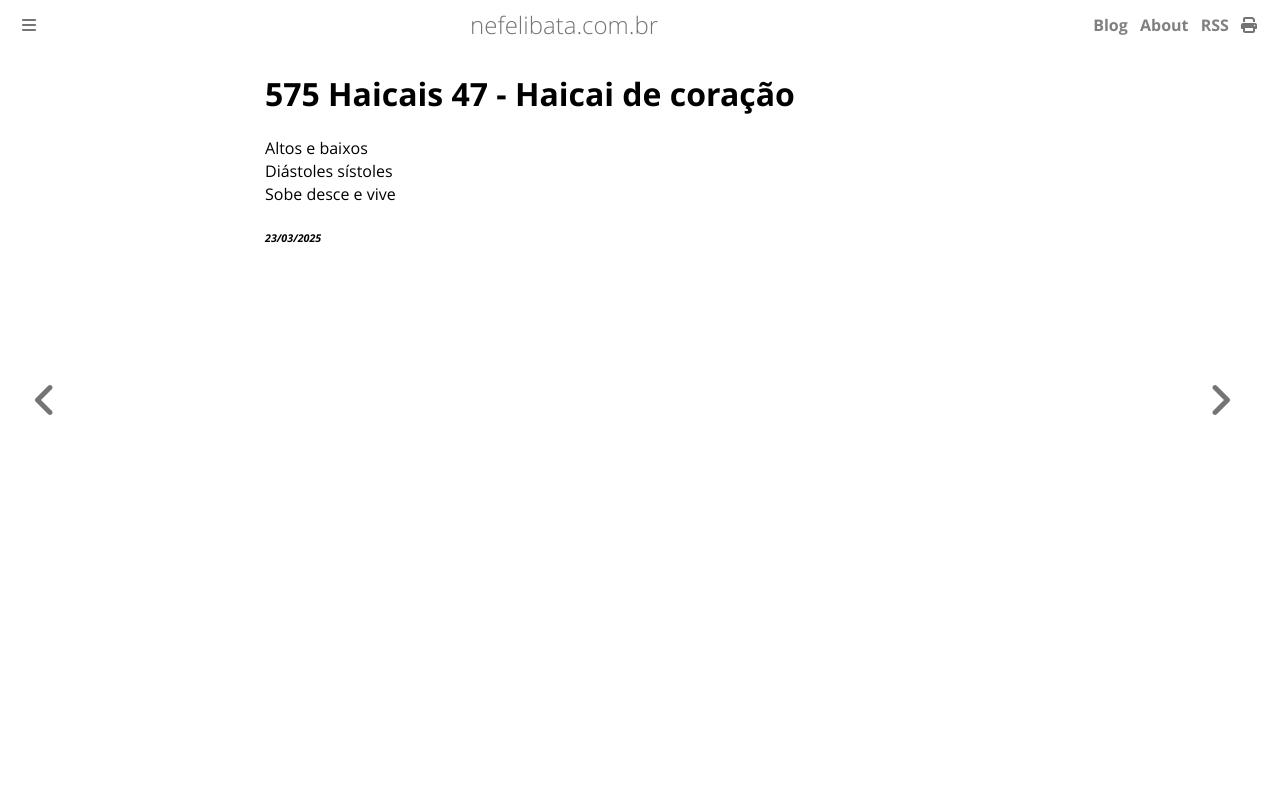

repository: ameopoema/nefelibata · page: 2025-03-23-Haicai_de_coração.html · generator: mdbook

# 575 Haicais 47 - Haicai de coração  
Altos e baixos  
Diástoles sístoles  
Sobe desce e vive  


###### *23/03/2025*  
&nbsp;<br>
&nbsp;<br>
&nbsp;<br>
&nbsp;<br>
&nbsp;<br>
